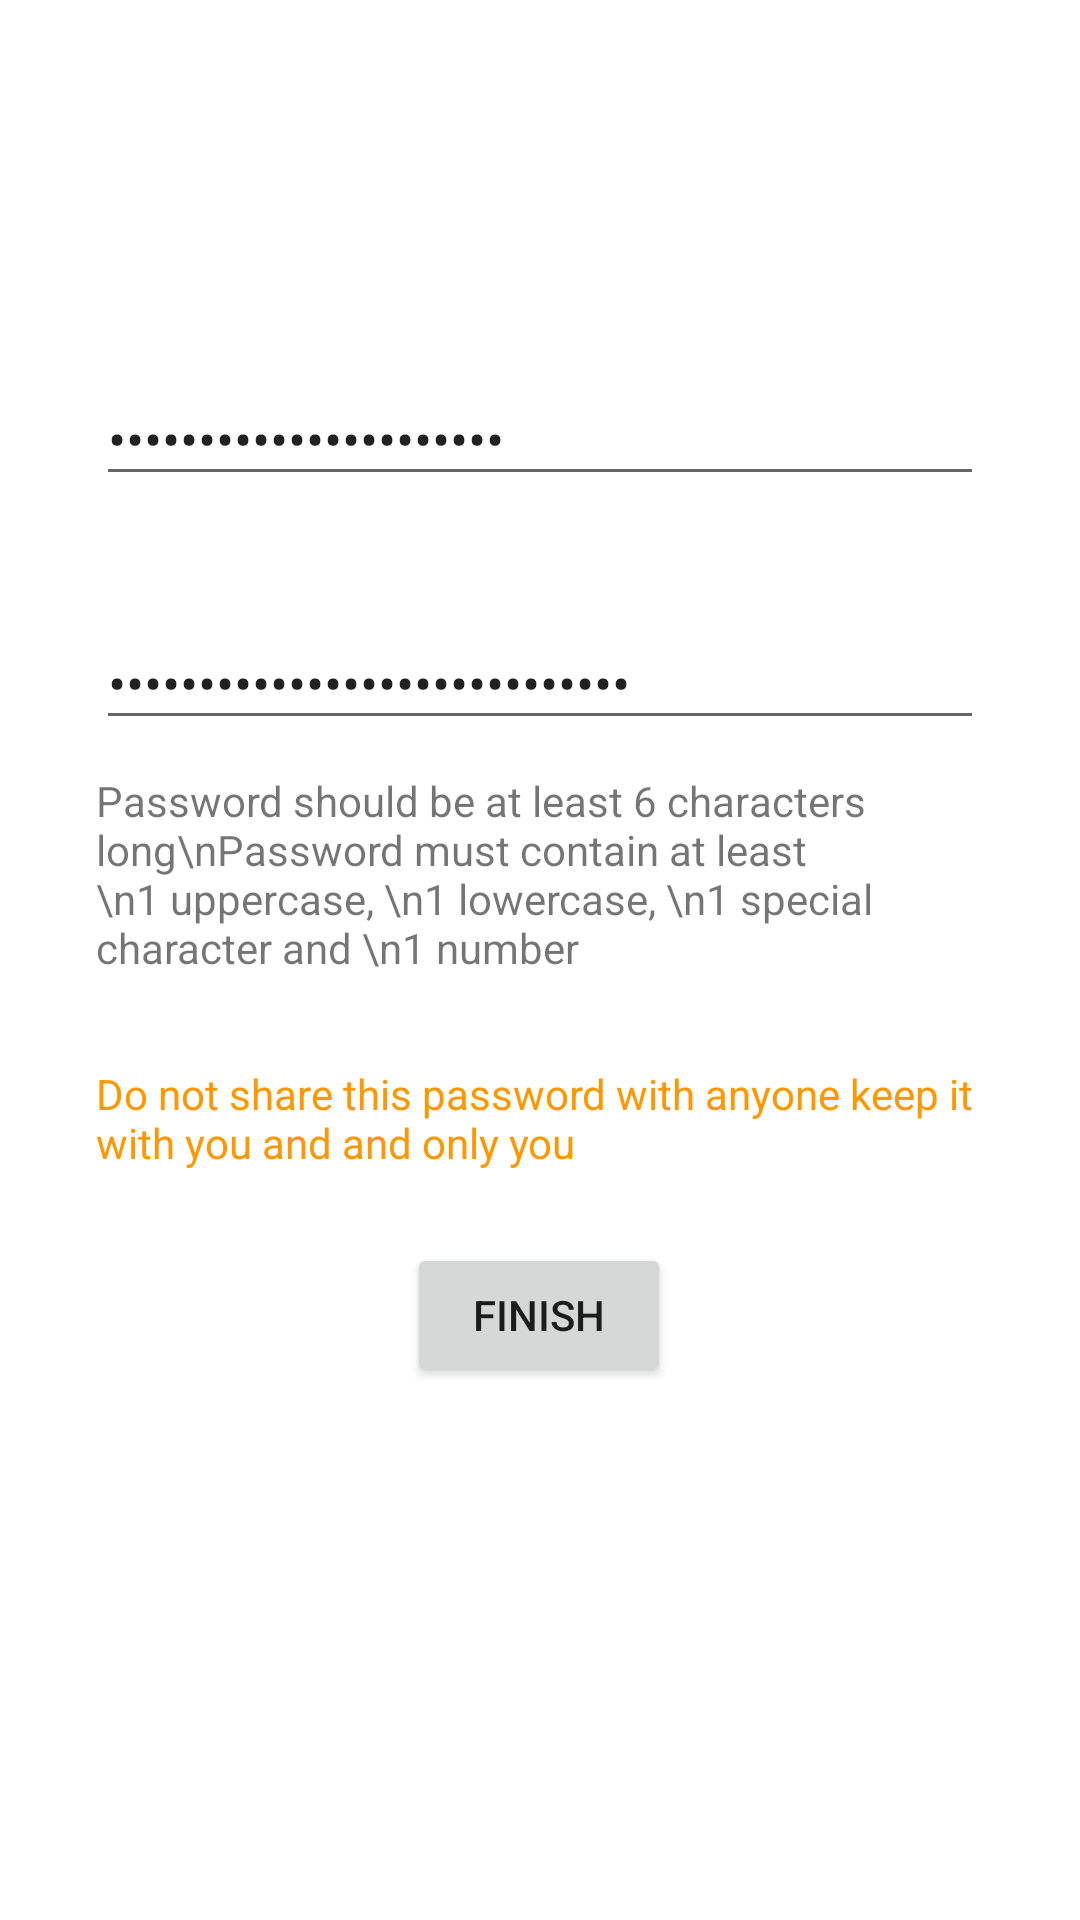

This screen was rendered from an Android layout file. Write that file and the resources it references.
<!-- AndroidManifest.xml: application theme Theme.ZBirr -->
<!-- res/layout/fragment_sign_in.xml -->
<?xml version="1.0" encoding="utf-8"?>
<layout xmlns:android="http://schemas.android.com/apk/res/android"
    xmlns:app="http://schemas.android.com/apk/res-auto"
    xmlns:tools="http://schemas.android.com/tools">

    <data>
        <variable
            name="viewModel"
            type="com.matewos.z_birr.FormValidationViewModel" />
    </data>

    <androidx.constraintlayout.widget.ConstraintLayout
        android:layout_width="match_parent"
        android:layout_height="match_parent"
        tools:context=".signin.SignInFragment"
        tools:layout_editor_absoluteX="0dp"
        tools:layout_editor_absoluteY="-73dp">

        <EditText
            android:id="@+id/editTextTextPassword"
            android:layout_width="0dp"
            android:layout_height="wrap_content"
            android:layout_marginStart="32dp"
            android:layout_marginTop="124dp"
            android:layout_marginEnd="32dp"
            android:ems="10"
            android:hint="Password"
            android:inputType="textPassword"
            android:text="@={viewModel.password}"
            app:layout_constraintEnd_toEndOf="parent"
            app:layout_constraintHorizontal_bias="0.0"
            app:layout_constraintStart_toStartOf="parent"
            app:layout_constraintTop_toTopOf="parent" />

        <ProgressBar
            android:id="@+id/progressBar2"
            style="?android:attr/progressBarStyle"
            android:layout_width="wrap_content"
            android:layout_height="wrap_content"
            android:visibility="gone"
            app:layout_constraintBottom_toBottomOf="@+id/finish"
            app:layout_constraintStart_toEndOf="@+id/finish"
            app:layout_constraintTop_toTopOf="@+id/finish" />

        <EditText
            android:id="@+id/editTextTextConfirmPassword"
            android:layout_width="0dp"
            android:layout_height="wrap_content"
            android:layout_marginTop="40dp"
            android:ems="10"
            android:hint="Confirm Password"
            android:inputType="textPassword"
            android:text="@={viewModel.confirmPassword}"
            app:layout_constraintEnd_toEndOf="@+id/editTextTextPassword"
            app:layout_constraintHorizontal_bias="0.0"
            app:layout_constraintStart_toStartOf="@+id/editTextTextPassword"
            app:layout_constraintTop_toBottomOf="@+id/editTextTextPassword" />

        <TextView
            android:id="@+id/textView"
            android:layout_width="0dp"
            android:layout_height="wrap_content"
            android:text="Do not share this password with anyone keep it with you and and only you"
            android:textColor="#FF9800"
            app:layout_constraintBottom_toBottomOf="parent"
            app:layout_constraintEnd_toEndOf="@+id/editTextTextPassword"
            app:layout_constraintHorizontal_bias="0.0"
            app:layout_constraintStart_toStartOf="@+id/editTextTextPassword"
            app:layout_constraintTop_toBottomOf="@+id/editTextTextPassword"
            app:layout_constraintVertical_bias="0.432" />

        <Button
            android:id="@+id/finish"
            android:layout_width="wrap_content"
            android:layout_height="wrap_content"
            android:layout_marginTop="24dp"
            android:enabled="@{viewModel.validPassword}"
            android:text="Finish"
            app:layout_constraintEnd_toEndOf="@+id/textView"
            app:layout_constraintHorizontal_bias="0.498"
            app:layout_constraintStart_toStartOf="@+id/textView"
            app:layout_constraintTop_toBottomOf="@+id/textView" />

        <TextView
            android:id="@+id/textView5"
            android:layout_width="0dp"
            android:layout_height="wrap_content"
            android:layout_marginTop="92dp"
            android:text="Password should be at least 6 characters long\nPassword must contain at least \n1 uppercase, \n1 lowercase, \n1 special character and \n1 number"
            app:layout_constraintEnd_toEndOf="@+id/editTextTextPassword"
            app:layout_constraintHorizontal_bias="0.0"
            app:layout_constraintStart_toStartOf="@+id/editTextTextPassword"
            app:layout_constraintTop_toBottomOf="@+id/editTextTextPassword" />
    </androidx.constraintlayout.widget.ConstraintLayout>
</layout>
<!-- resources referenced by this layout -->
<resources>
  <style name="Theme.ZBirr" parent="Theme.MaterialComponents.DayNight.DarkActionBar">
          
          <item name="colorPrimary">@color/dark_orange</item>
          <item name="colorPrimaryVariant">@color/dark_orange</item>
          <item name="colorOnPrimary">@color/white</item>
          
          <item name="colorSecondary">@color/teal_200</item>
          <item name="colorSecondaryVariant">@color/teal_700</item>
          <item name="colorOnSecondary">@color/black</item>
          
          <item name="android:statusBarColor" tools:targetApi="l">?attr/colorPrimaryVariant</item>
          
      </style>
  <color name="dark_orange">#FFCF5A00</color>
  <color name="white">#FFFFFFFF</color>
  <color name="teal_200">#FF03DAC5</color>
  <color name="teal_700">#FF018786</color>
  <color name="black">#FF000000</color>
</resources>
